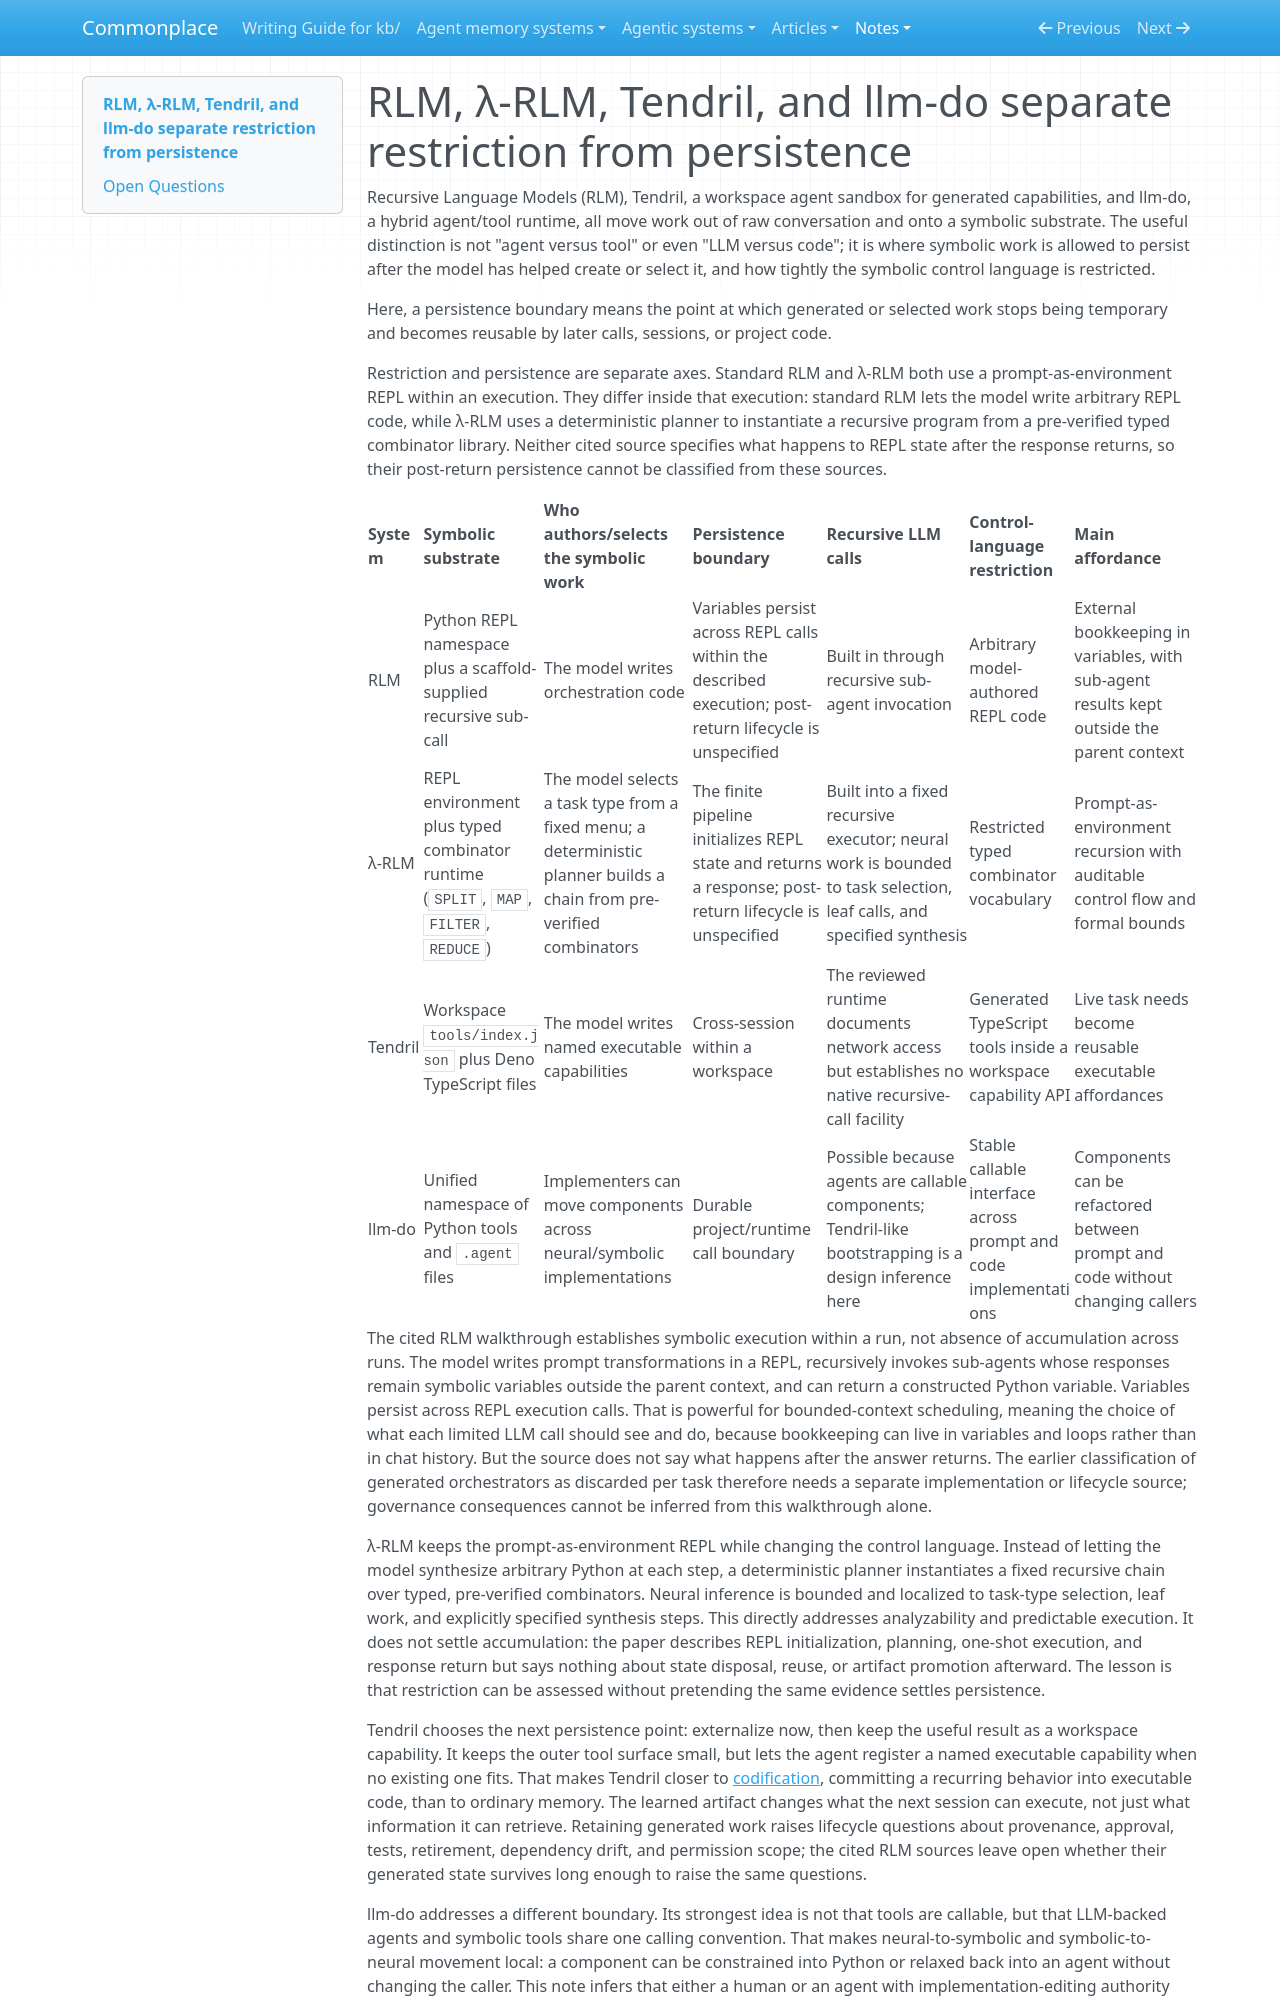

repository: zby/commonplace · page: notes/rlm-tendril-and-llm-do-place-symbolic-work-at-different-persistence/index.html · generator: mkdocs

---
description: "RLM variants, Tendril, and llm-do show that control-language restriction and artifact persistence are separate questions, including where cited RLM sources leave post-return lifecycle unspecified"
type: types/note.md
traits: [title-as-claim, has-comparison, has-external-sources]
tags: [computational-model, learning-theory, artifact-analysis, continual-learning, self-improving-systems]
---
